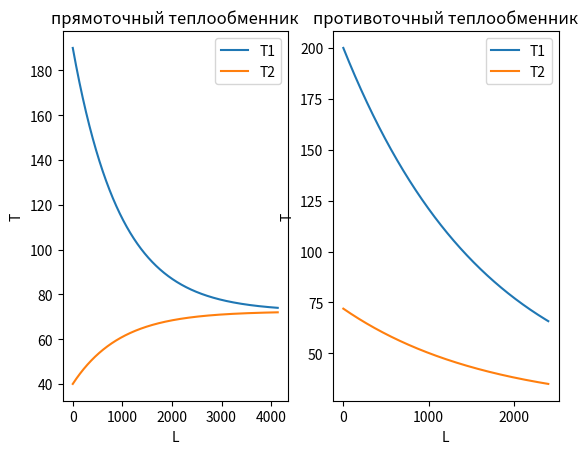

Reproduce this figure in Python.
import matplotlib.pyplot as plt
import math

V1 = 2.3*10**-4
V2 = 5.1*10**-4
p1 = 890
p2 = 1030
C1 = 3000
C2 = 4240
d = 0.02
K = 800
h = 0.01
b1 = (K * math.pi * d) / (V1 * p1 * C1)
b2 = (K * math.pi * d) / (V2 * p2 * C2)
T1 = [190]
T2 = [40]

while T1[-1] - T2[-1] > 2:
    T01 = T1[-1] - h * b1 * (T1[-1] - T2[-1])
    T1.append(T01)
    T02 = T2[-1] + h * b2 * (T1[-1] - T2[-1])
    T2.append(T02)

plt.figure()
plt.subplot(1, 2, 1)
x = range(len(T1))
plt.title("прямоточный теплообменник")
plt.xlabel("L")
plt.ylabel("Т")
plt.plot(x, T1, label="T1")
plt.plot(x, T2, label="T2")
plt.legend()

T11 = [200]
T22 = [T2[-1]]

while T22[-1] > 35:
    T011 = T11[-1] - h * b1  *(T11[-1] - T22[-1])
    T11.append(T011)
    T022 = T22[-1] - h * b2 * (T11[-1] - T22[-1])
    T22.append(T022)
    
plt.subplot(1, 2, 2)
X = range(len(T11))
plt.title("противоточный теплообменник")
plt.xlabel("L")
plt.ylabel("Т")
plt.plot(X, T11, label="T1")
plt.plot(X, T22, label="T2")
plt.legend()
plt.show()
print(T11[-1], T22[0])
